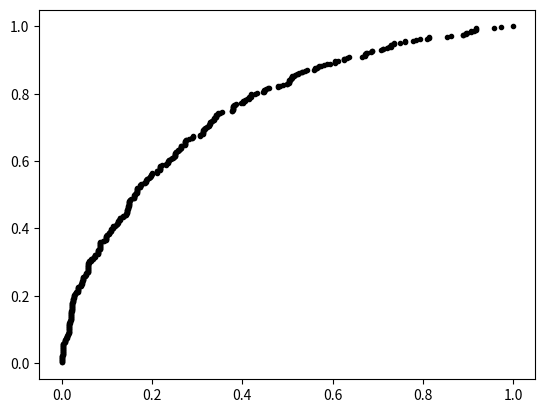

Python code for this plot:
import numpy as np
from matplotlib import pyplot as plt

n_samples = 500

scale = 0.5

mean_1 = 0
mean_2 = scale

dist_fp = np.random.normal(mean_1, scale=scale, size=n_samples)
dist_tp = np.random.normal(mean_2, scale=scale, size=n_samples)

plt.hist(dist_fp)
plt.hist(dist_tp)
plt.show()
plt.close()

tp_hit = []
fp_hit = []

minval = min(np.min(dist_tp), np.min(dist_fp))

for tp in dist_tp:
    N_true_hits = np.sum(dist_tp >= tp) / len(dist_tp)
    N_false_hist = np.sum(dist_fp >= tp) / len(dist_fp)
    tp_hit.append(N_true_hits)
    fp_hit.append(N_false_hist)

plt.scatter(fp_hit, tp_hit, marker='.', color='k')
plt.show()
